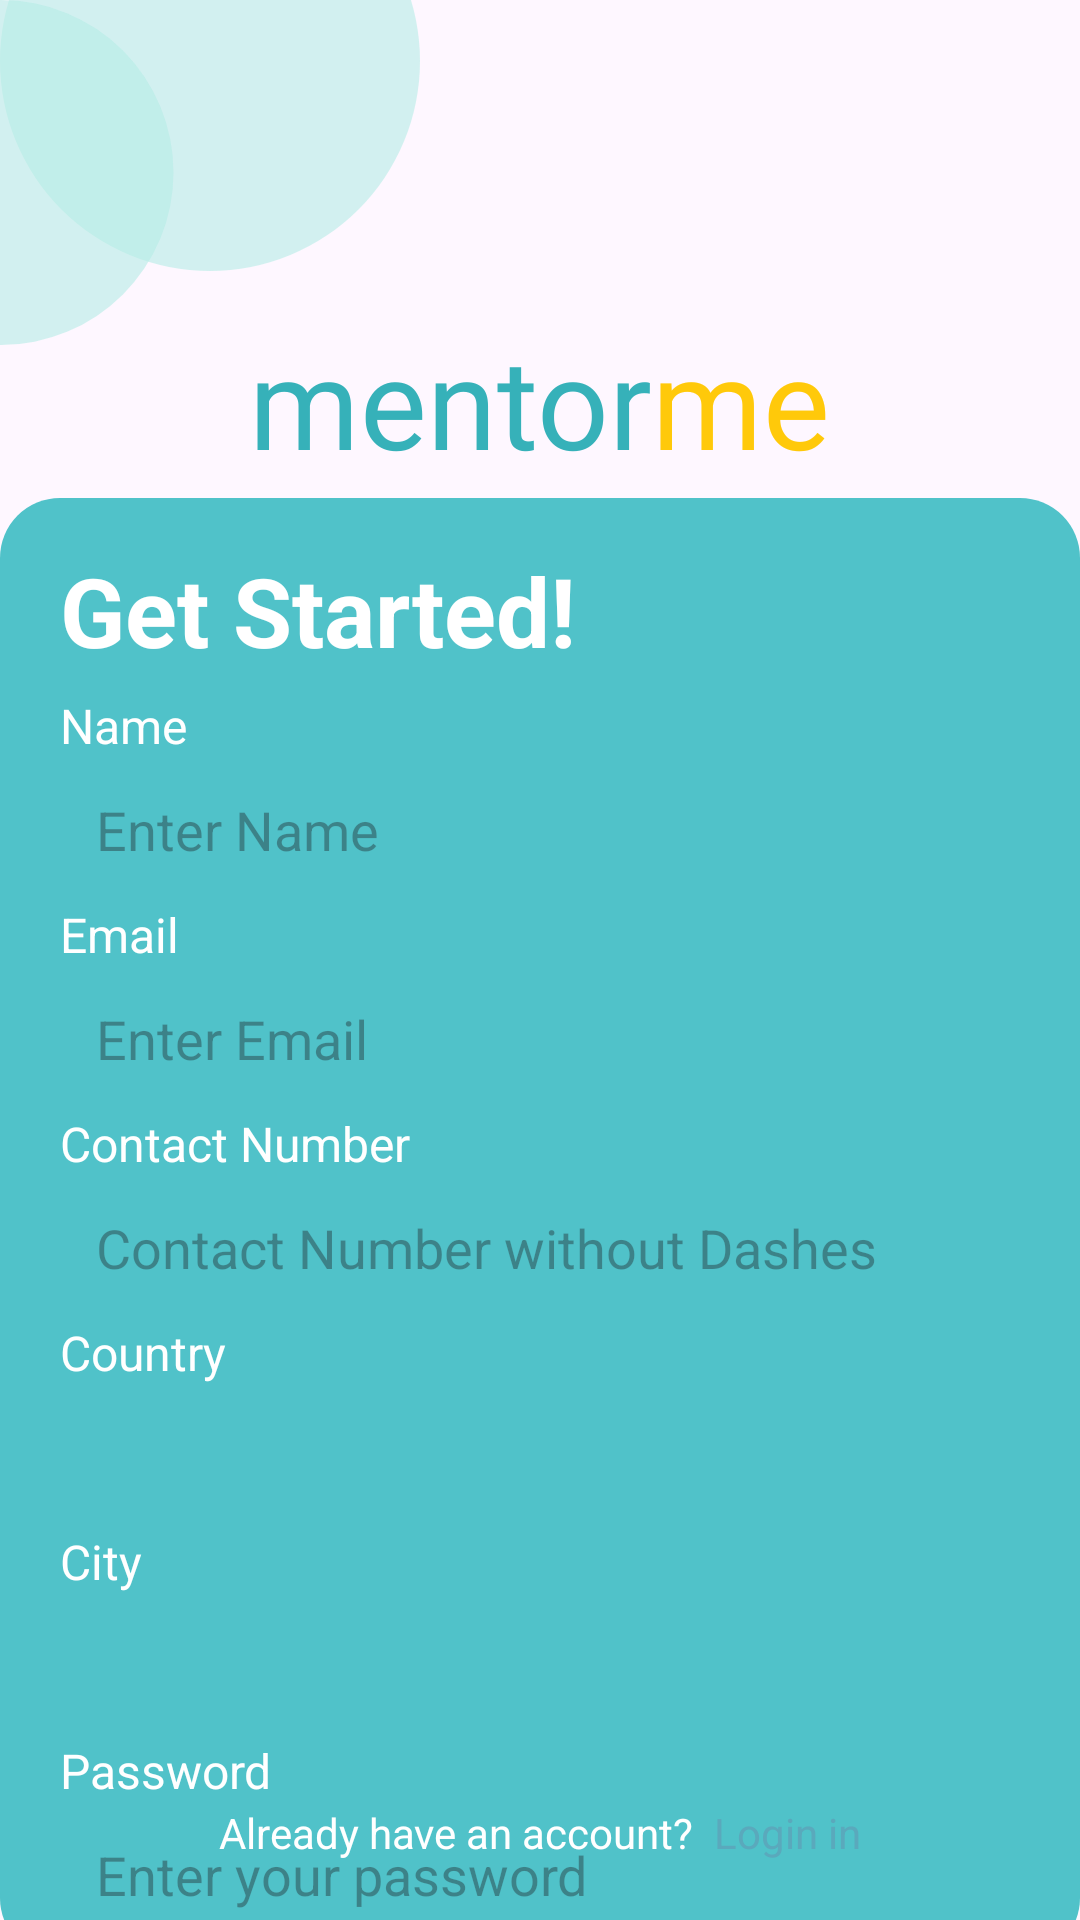

Layout XML and referenced resources for this Android screen:
<!-- AndroidManifest.xml: application theme Theme.I210455 -->
<!-- res/layout/getting_started.xml -->
<?xml version="1.0" encoding="utf-8"?>
<LinearLayout xmlns:android="http://schemas.android.com/apk/res/android"
    xmlns:app="http://schemas.android.com/apk/res-auto"
    xmlns:tools="http://schemas.android.com/tools"
    android:layout_height="match_parent"
    android:layout_width="match_parent"
    android:orientation="vertical"
    android:weightSum="100"
    >

    <RelativeLayout
        android:layout_width="match_parent"
        android:layout_height="0dp"
        android:layout_weight="18"
        android:orientation="horizontal">

        <ImageView
            android:id="@+id/Circle1"
            android:layout_width="140dp"
            android:layout_height="140dp"
            android:src="@drawable/circle"
            android:layout_marginTop="-50dp">

        </ImageView>

        <ImageView
            android:id="@+id/Circle2"
            android:layout_width="140dp"
            android:layout_height="140dp"
            android:src="@drawable/circle"
            android:layout_marginStart="-70dp"
            >

        </ImageView>


    </RelativeLayout>

    <LinearLayout
        android:layout_width="match_parent"
        android:layout_height="0dp"
        android:layout_weight="8"
        android:orientation="horizontal"
        android:gravity="top|center"
        >

        <TextView
            android:layout_width="wrap_content"
            android:layout_height="wrap_content"
            android:text="mentor"
            android:textSize="42dp"
            android:textColor="#36b1b9"
            android:layout_marginTop="-10dp"
            android:fontFamily="@font/salsa_regular"
            >
        </TextView>

        <TextView
            android:layout_width="wrap_content"
            android:layout_height="wrap_content"
            android:text="me"
            android:textSize="42dp"
            android:textColor="#ffc90a"
            android:layout_marginTop="-10dp"
            android:fontFamily="@font/salsa_regular"
            >
        </TextView>

    </LinearLayout>

    <androidx.cardview.widget.CardView
        android:layout_width="match_parent"
        android:layout_height="0dp"
        android:layout_weight="76"
        app:cardCornerRadius="20dp"
        app:cardElevation="0dp">

        <LinearLayout
            android:layout_width="match_parent"
            android:layout_height="match_parent"
            android:orientation="vertical"
            android:gravity="top"
            android:background="#50c2c9">

            <TextView
                android:id="@+id/txt_gettingStarted"
                android:layout_width="match_parent"
                android:layout_height="wrap_content"
                android:textColor="@color/white"
                android:text="Get Started!"
                android:textSize="32dp"
                android:layout_marginLeft="20dp"
                android:layout_marginTop="16dp"
                android:layout_marginBottom="6dp"
                android:textStyle="bold"
                >
            </TextView>

            <TextView
                android:layout_width="match_parent"
                android:layout_height="wrap_content"
                android:layout_marginLeft="20dp"
                android:textColor="@color/white"
                android:text="Name"
                android:textSize="16dp"
                >

            </TextView>

            <EditText
                android:id="@+id/signup_name_txt"
                android:layout_width="match_parent"
                android:layout_height="36dp"
                android:background="@drawable/textbox_round_corners"
                android:layout_marginLeft="20dp"
                android:layout_marginTop="6dp"
                android:layout_marginBottom="6dp"
                android:layout_marginRight="30dp"
                android:hint="Enter Name"
                android:paddingLeft="12dp"
                >

            </EditText>

            <TextView
                android:layout_width="match_parent"
                android:layout_height="wrap_content"
                android:layout_marginLeft="20dp"
                android:textColor="@color/white"
                android:text="Email"
                android:textSize="16dp"
                >

            </TextView>

            <EditText
                android:id="@+id/signup_email_txt"
                android:layout_width="match_parent"
                android:layout_height="36dp"
                android:background="@drawable/textbox_round_corners"
                android:layout_marginLeft="20dp"
                android:layout_marginTop="6dp"
                android:layout_marginBottom="6dp"
                android:layout_marginRight="30dp"
                android:hint="Enter Email"
                android:paddingLeft="12dp"
                >

            </EditText>

            <TextView
                android:layout_width="match_parent"
                android:layout_height="wrap_content"
                android:layout_marginLeft="20dp"
                android:textColor="@color/white"
                android:text="Contact Number"
                android:textSize="16dp"
                >

            </TextView>

            <EditText
                android:id="@+id/signup_contact_txt"
                android:layout_width="match_parent"
                android:layout_height="36dp"
                android:layout_marginLeft="20dp"
                android:layout_marginTop="6dp"
                android:layout_marginRight="30dp"
                android:layout_marginBottom="6dp"
                android:background="@drawable/textbox_round_corners"
                android:hint="Contact Number without Dashes"
                android:paddingLeft="12dp">

            </EditText>

            <TextView
                android:layout_width="match_parent"
                android:layout_height="wrap_content"
                android:layout_marginLeft="20dp"
                android:textColor="@color/white"
                android:text="Country"
                android:textSize="16dp"
                >

            </TextView>
















            <Spinner
                android:id="@+id/signup_country_spinner"
                android:layout_width="match_parent"
                android:layout_height="36dp"
                android:background="@drawable/textbox_round_corners"
                android:layout_marginLeft="20dp"
                android:layout_marginTop="6dp"
                android:layout_marginBottom="6dp"
                android:layout_marginRight="30dp"
                />

            <TextView
                android:layout_width="match_parent"
                android:layout_height="wrap_content"
                android:layout_marginLeft="20dp"
                android:textColor="@color/white"
                android:text="City"
                android:textSize="16dp"
                >

            </TextView>
















            <Spinner
                android:id="@+id/signup_city_spinner"
                android:layout_width="match_parent"
                android:layout_height="36dp"
                android:background="@drawable/textbox_round_corners"
                android:layout_marginLeft="20dp"
                android:layout_marginTop="6dp"
                android:layout_marginBottom="6dp"
                android:layout_marginRight="30dp"
                />


            <TextView
                android:layout_width="match_parent"
                android:layout_height="wrap_content"
                android:layout_marginLeft="20dp"
                android:text="Password"
                android:textColor="@color/white"
                android:textSize="16dp">

            </TextView>

            <EditText
                android:id="@+id/signup_pass_txt"
                android:layout_width="match_parent"
                android:layout_height="36dp"
                android:layout_marginLeft="20dp"
                android:layout_marginTop="6dp"
                android:layout_marginRight="30dp"
                android:layout_marginBottom="6dp"
                android:background="@drawable/textbox_round_corners"
                android:hint="Enter your password"
                android:paddingLeft="12dp">

            </EditText>

            <TextView
                android:layout_width="wrap_content"
                android:layout_height="wrap_content"
                android:text="Password must be at least 8 characters long"
                android:textColor="@color/white"
                android:clickable="true"
                android:onClick="onTextClick"
                android:layout_gravity="left"
                android:layout_marginLeft="20dp"
                android:layout_marginRight="30dp"
                android:textSize="14dp"
                />

            <Button
                android:id="@+id/sign_up_btn"
                android:layout_width="150dp"
                android:layout_height="44dp"
                android:layout_gravity="center"
                android:layout_marginTop="8dp"
                android:backgroundTint="@color/white"
                android:text="Sign Up"
                android:textColor="#72c9dd"
                app:cornerRadius="8dp"
                android:textStyle="bold"
                android:textSize="16dp"
                >

            </Button>

        </LinearLayout>

        <LinearLayout
            android:layout_width="match_parent"
            android:layout_height="60dp"
            android:layout_gravity="bottom"
            android:orientation="horizontal"
            android:gravity="center"
            >
            <TextView
                android:layout_width="wrap_content"
                android:layout_height="wrap_content"
                android:text="Already have an account?  "
                android:textColor="@color/white"
                android:layout_marginTop="-12dp"
                >
            </TextView>

            <TextView
                android:id="@+id/login_btn"
                android:layout_width="wrap_content"
                android:layout_height="wrap_content"
                android:text="Login in"
                android:textColor="#5aa9bc"
                android:clickable="true"
                android:onClick="onTextClick"
                android:layout_marginTop="-12dp"
                />

        </LinearLayout>

    </androidx.cardview.widget.CardView>

</LinearLayout>
<!-- resources referenced by this layout -->
<resources>
  <color name="white">#FFFFFFFF</color>
  <!-- drawable circle (drawable) -->
  <?xml version="1.0" encoding="utf-8"?>
  <shape xmlns:android="http://schemas.android.com/apk/res/android"
      android:shape="oval">
          <size
              android:width="50dp"
              android:height="50dp"
              />
          <solid
              android:color="#99b6ede7"
              />
          <corners
              android:radius="25dp"/>
  
  </shape>
  <style name="Theme.I210455" parent="Base.Theme.I210455" />
  <style name="Base.Theme.I210455" parent="Theme.Material3.DayNight.NoActionBar">
  
  
          
          
      </style>
</resources>
